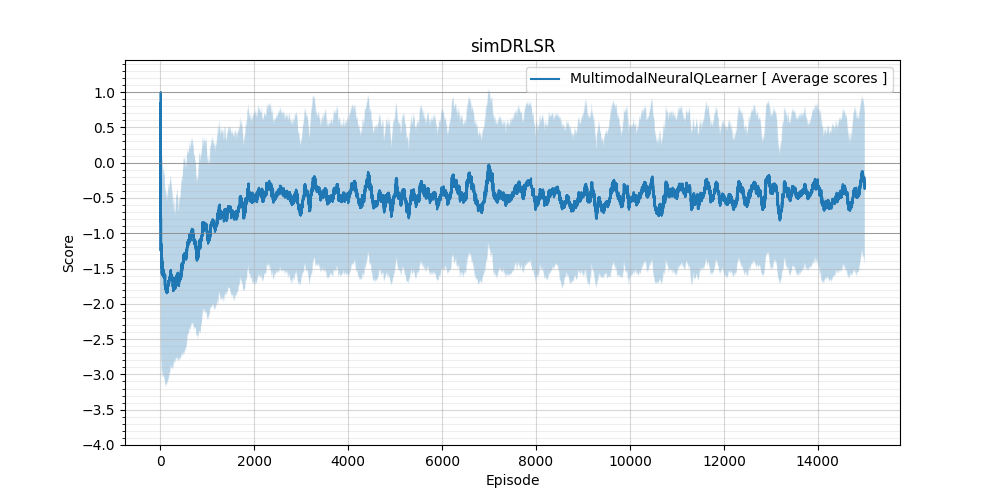

The table this chart was drawn from, first rows:
scores, average_scores, std
0.1, 0.65, 0.2754
0.7, 0.85, 0.15
-2.3, -0.6727, 1.501
-3.2, -0.51, 1.479
0.6, 0.75, 0.15
-1.8, 0.0125, 1.131
-2.6, -0.8333, 1.533
-2.0, -0.2111, 1.24
0.7, 0.8, 0.1414
-2.8, -1.247, 1.56
-2.1, -0.9933, 1.482
1.0, 1.0, 0.0
-2.0, 0.2714, 0.9617
0.8, 0.76, 0.1356
-2.6, -0.9143, 1.503
-3.5, -1.15, 1.558
-2.1, -1.22, 1.512
-1.7, -1.272, 1.52
-0.2, -0.7846, 1.482
-2.9, -1.227, 1.52
-2.7, -1.291, 1.517
-2.1, -1.325, 1.494
-2.4, -1.288, 1.503
-2.9, -1.375, 1.486
-2.1, -1.319, 1.483
0.3, -1.148, 1.51
-3.3, -1.497, 1.506
-3.1, -1.434, 1.493
0.6, -1.174, 1.537
-2.7, -1.454, 1.541
-2.6, -1.385, 1.561
-2.6, -1.547, 1.514
-2.5, -1.418, 1.549
-2.6, -1.574, 1.503
-2.5, -1.483, 1.53
-2.8, -1.519, 1.524
0.7, -1.244, 1.516
-2.3, -1.593, 1.489
-2.0, -1.505, 1.504
1.0, -1.416, 1.546
0.8, -1.347, 1.57
0.4, -1.493, 1.52
-1.9, -1.435, 1.498
-2.8, -1.426, 1.512
1.1102230246251565e-16, -1.422, 1.521
-0.2, -1.396, 1.515
-2.8, -1.463, 1.495
-2.6, -1.473, 1.51
-3.1, -1.451, 1.517
0.6, -1.539, 1.509
0.7, -1.455, 1.523
-3.1, -1.504, 1.512
-2.3, -1.555, 1.488
-2.8, -1.542, 1.498
-2.3, -1.519, 1.502
-2.4, -1.581, 1.469
0.8, -1.418, 1.513
-2.2, -1.567, 1.477
-2.6, -1.58, 1.459
-2.3, -1.563, 1.465
... 14,940 more rows
